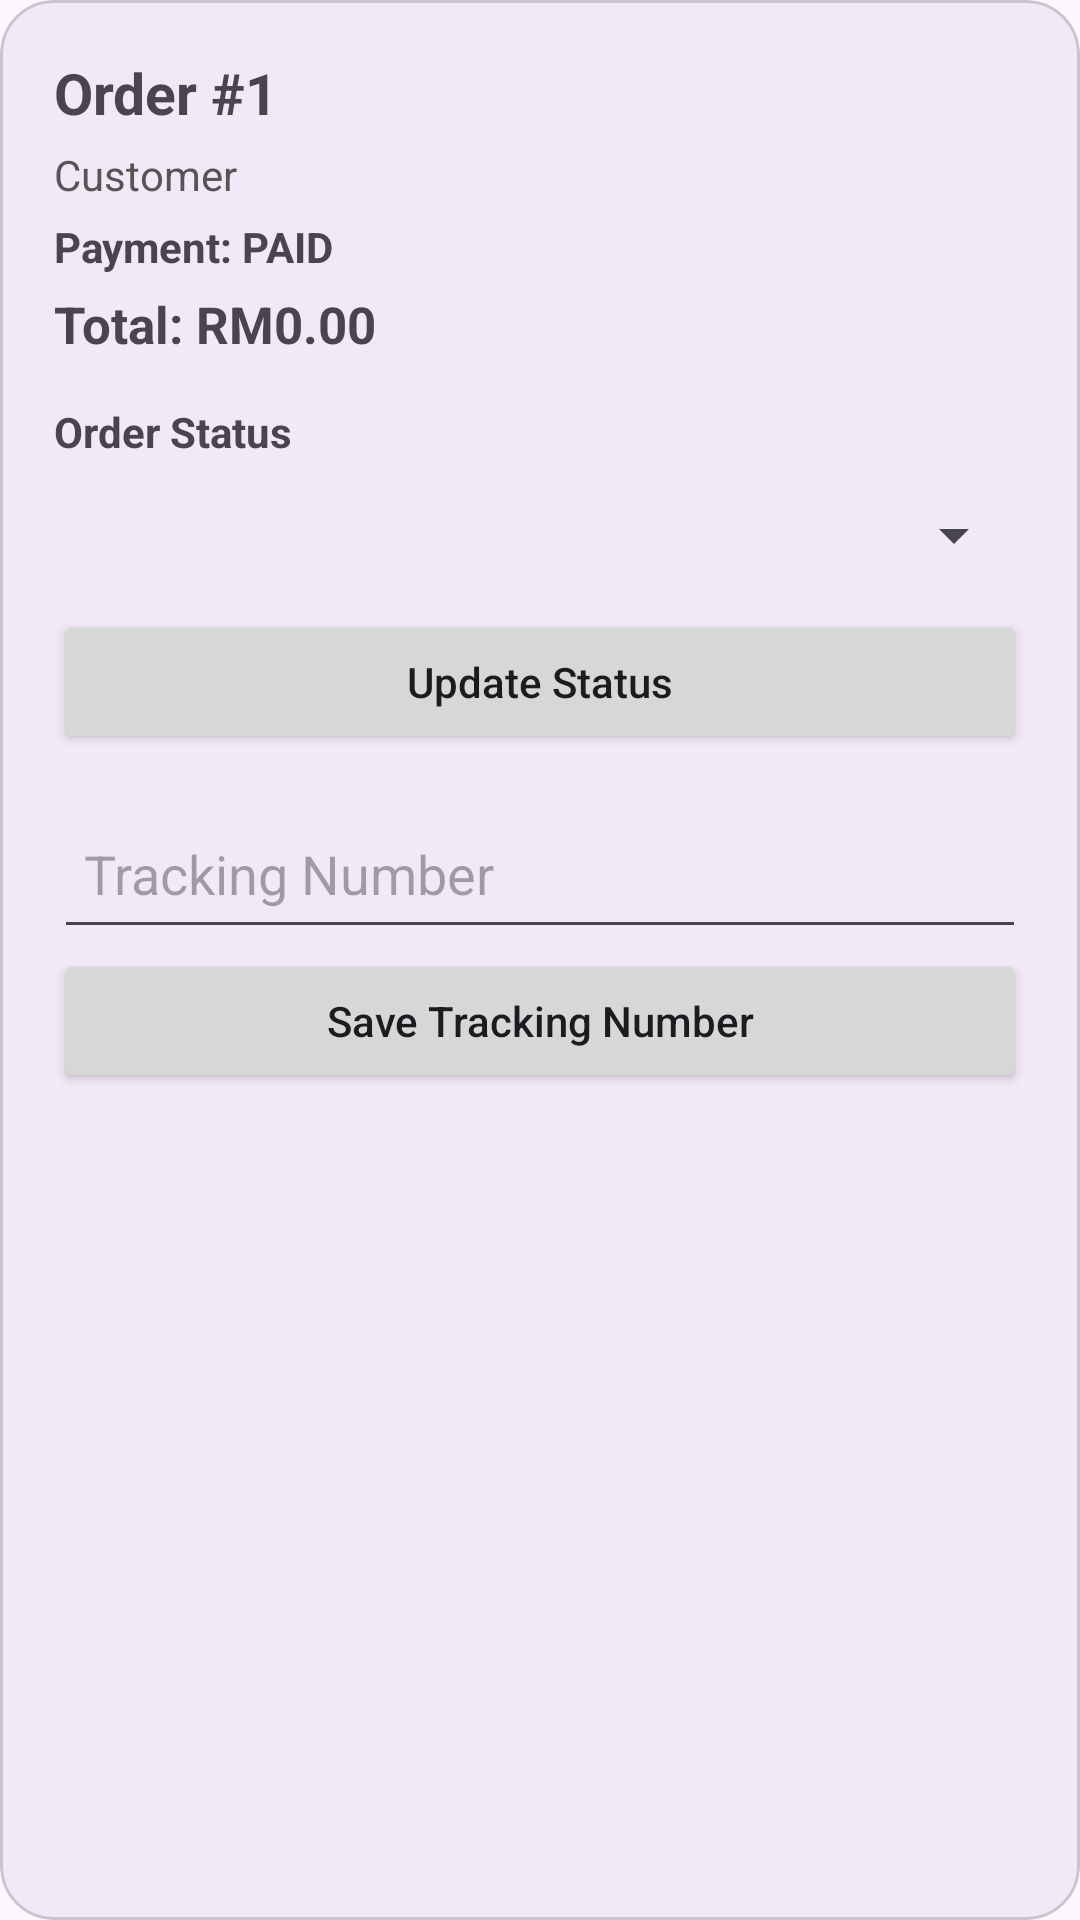

Layout XML and referenced resources for this Android screen:
<!-- AndroidManifest.xml: application theme Theme.Kpop -->
<!-- res/layout/admin_order_item.xml -->
<?xml version="1.0" encoding="utf-8"?>
<com.google.android.material.card.MaterialCardView
    xmlns:android="http://schemas.android.com/apk/res/android"
    xmlns:app="http://schemas.android.com/apk/res-auto"
    android:layout_width="match_parent"
    android:layout_height="wrap_content"
    android:layout_margin="8dp"
    app:cardCornerRadius="18dp"
    app:cardElevation="3dp">

    <LinearLayout
        android:layout_width="match_parent"
        android:layout_height="wrap_content"
        android:orientation="vertical"
        android:padding="18dp">

        <TextView
            android:id="@+id/txtAdminOrderId"
            android:layout_width="match_parent"
            android:layout_height="wrap_content"
            android:text="Order #1"
            android:textSize="19sp"
            android:textStyle="bold" />

        <TextView
            android:id="@+id/txtAdminCustomer"
            android:layout_width="match_parent"
            android:layout_height="wrap_content"
            android:layout_marginTop="5dp"
            android:text="Customer"
            android:textColor="#555555" />

        <TextView
            android:id="@+id/txtAdminPayment"
            android:layout_width="match_parent"
            android:layout_height="wrap_content"
            android:layout_marginTop="5dp"
            android:text="Payment: PAID"
            android:textStyle="bold" />

        <TextView
            android:id="@+id/txtAdminTotal"
            android:layout_width="match_parent"
            android:layout_height="wrap_content"
            android:layout_marginTop="5dp"
            android:text="Total: RM0.00"
            android:textSize="17sp"
            android:textStyle="bold" />

        <TextView
            android:layout_width="match_parent"
            android:layout_height="wrap_content"
            android:layout_marginTop="15dp"
            android:text="Order Status"
            android:textStyle="bold" />

        <Spinner
            android:id="@+id/spinnerOrderStatus"
            android:layout_width="match_parent"
            android:layout_height="50dp" />

        <Button
            android:id="@+id/btnUpdateStatus"
            android:layout_width="match_parent"
            android:layout_height="48dp"
            android:text="Update Status"
            android:textAllCaps="false" />

        <EditText
            android:id="@+id/etTrackingNumber"
            android:layout_width="match_parent"
            android:layout_height="50dp"
            android:layout_marginTop="15dp"
            android:hint="Tracking Number"
            android:padding="10dp" />

        <Button
            android:id="@+id/btnUpdateTracking"
            android:layout_width="match_parent"
            android:layout_height="48dp"
            android:text="Save Tracking Number"
            android:textAllCaps="false" />

    </LinearLayout>

</com.google.android.material.card.MaterialCardView>
<!-- resources referenced by this layout -->
<resources>
  <style name="Theme.Kpop" parent="Base.Theme.Kpop" />
  <style name="Base.Theme.Kpop" parent="Theme.Material3.DayNight.NoActionBar">
          
          
      </style>
</resources>
